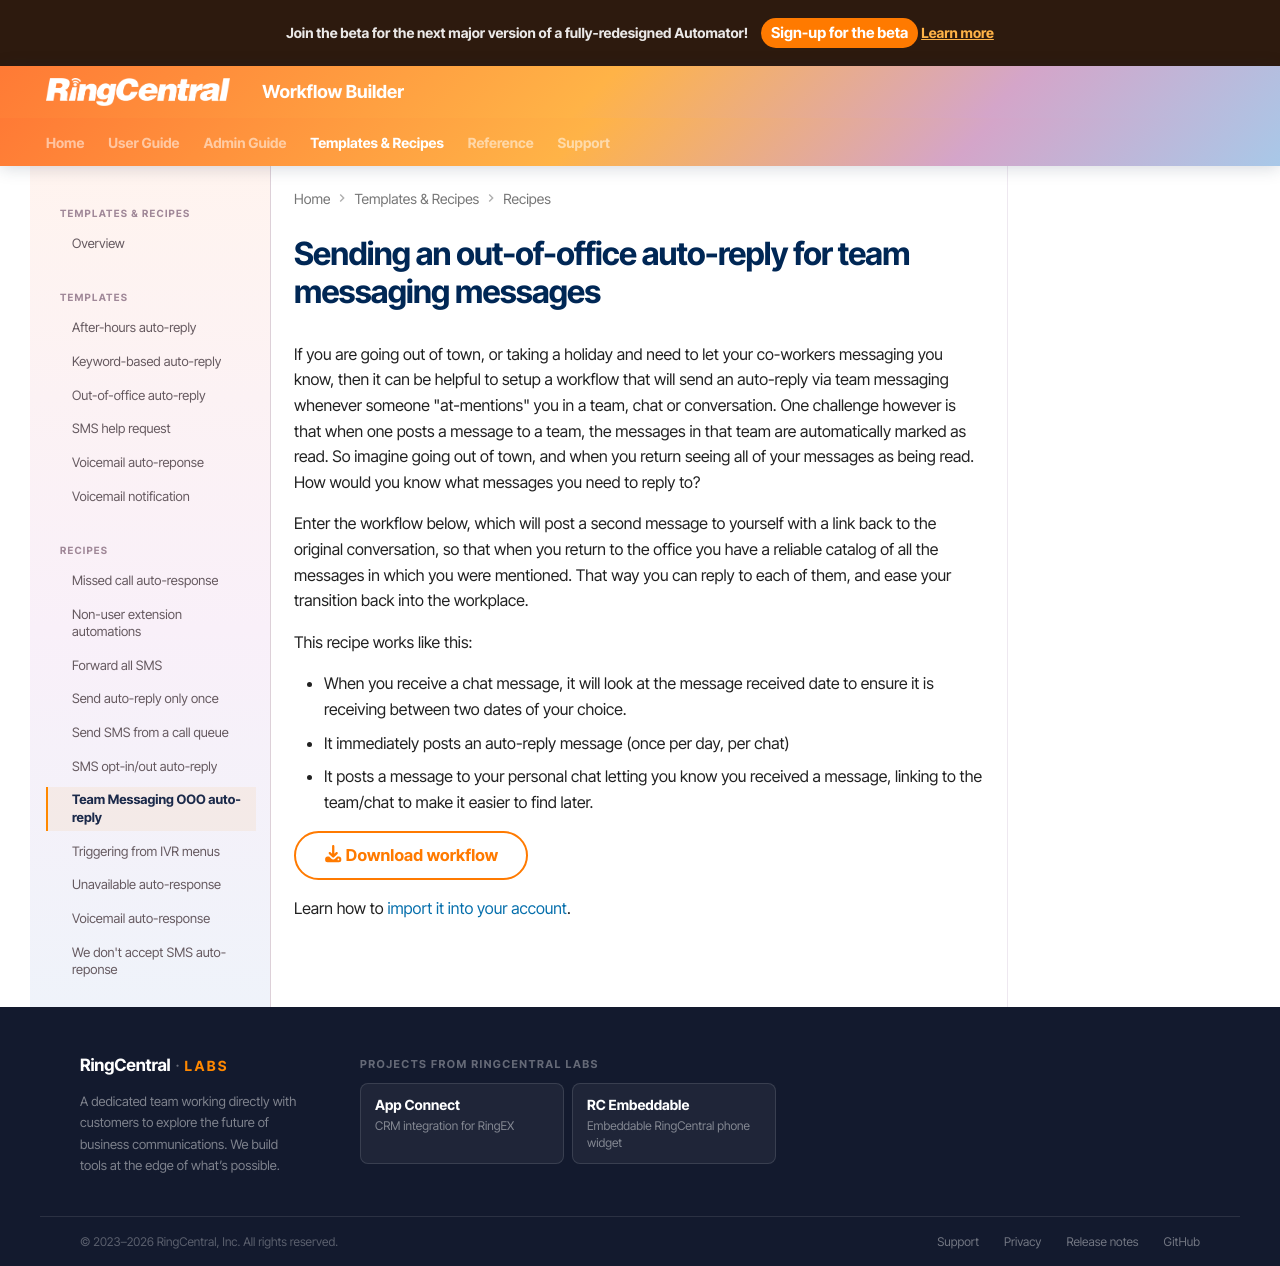

repository: ringcentral/ringcentral-automator-docs · page: workflows/recipes/chat-ooo-autoreply/index.html · generator: mkdocs

---
tags:
  - recipe
  - Out of office
  - Team Messaging
  - Chat
---

# Sending an out-of-office auto-reply for team messaging messages

If you are going out of town, or taking a holiday and need to let your co-workers messaging you know, then it can be helpful to setup a workflow that will send an auto-reply via team messaging whenever someone "at-mentions" you in a team, chat or conversation. One challenge however is that when one posts a message to a team, the messages in that team are automatically marked as read. So imagine going out of town, and when you return seeing all of your messages as being read. How would you know what messages you need to reply to?

Enter the workflow below, which will post a second message to yourself with a link back to the original conversation, so that when you return to the office you have a reliable catalog of all the messages in which you were mentioned. That way you can reply to each of them, and ease your transition back into the workplace. 

This recipe works like this:

* When you receive a chat message, it will look at the message received date to ensure it is receiving between two dates of your choice.
* It immediately posts an auto-reply message (once per day, per chat)
* It posts a message to your personal chat letting you know you received a message, linking to the team/chat to make it easier to find later. 

[:fontawesome-solid-download: Download workflow](chat-ooo-autoreply.json){: download .md-button }

Learn how to [import it into your account](../../users/import-export.md#importing-workflows). 
